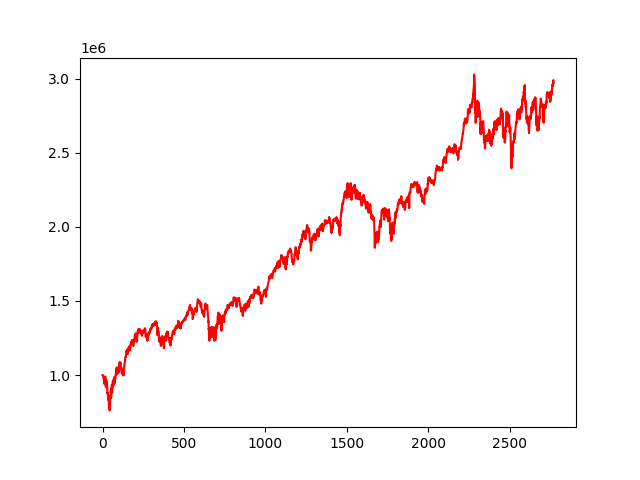

The table this chart was drawn from, first rows:
, 0
0, 1000000
1, 999219
2, 1000294
3, 994683
4, 992679
5, 986370
6, 980669
7, 980017
8, 965087
9, 968223
10, 973825
11, 940020
12, 969572
13, 959431
14, 955427
15, 953942
16, 964556
17, 991053
18, 961651
19, 936613
20, 922951
21, 938183
22, 922278
23, 936735
24, 963025
25, 964068
26, 918055
27, 928693
28, 926704
29, 910535
30, 878532
31, 882085
32, 874340
33, 863889
34, 834388
35, 863501
36, 849563
37, 837955
38, 829114
39, 797668
40, 791726
41, 807015
42, 774400
43, 776826
44, 761957
45, 813561
46, 815099
47, 847486
48, 858198
49, 856912
50, 882168
51, 894572
52, 867705
53, 847241
54, 911093
55, 890574
56, 910286
57, 934352
58, 916202
59, 882032
... 2,710 more rows
